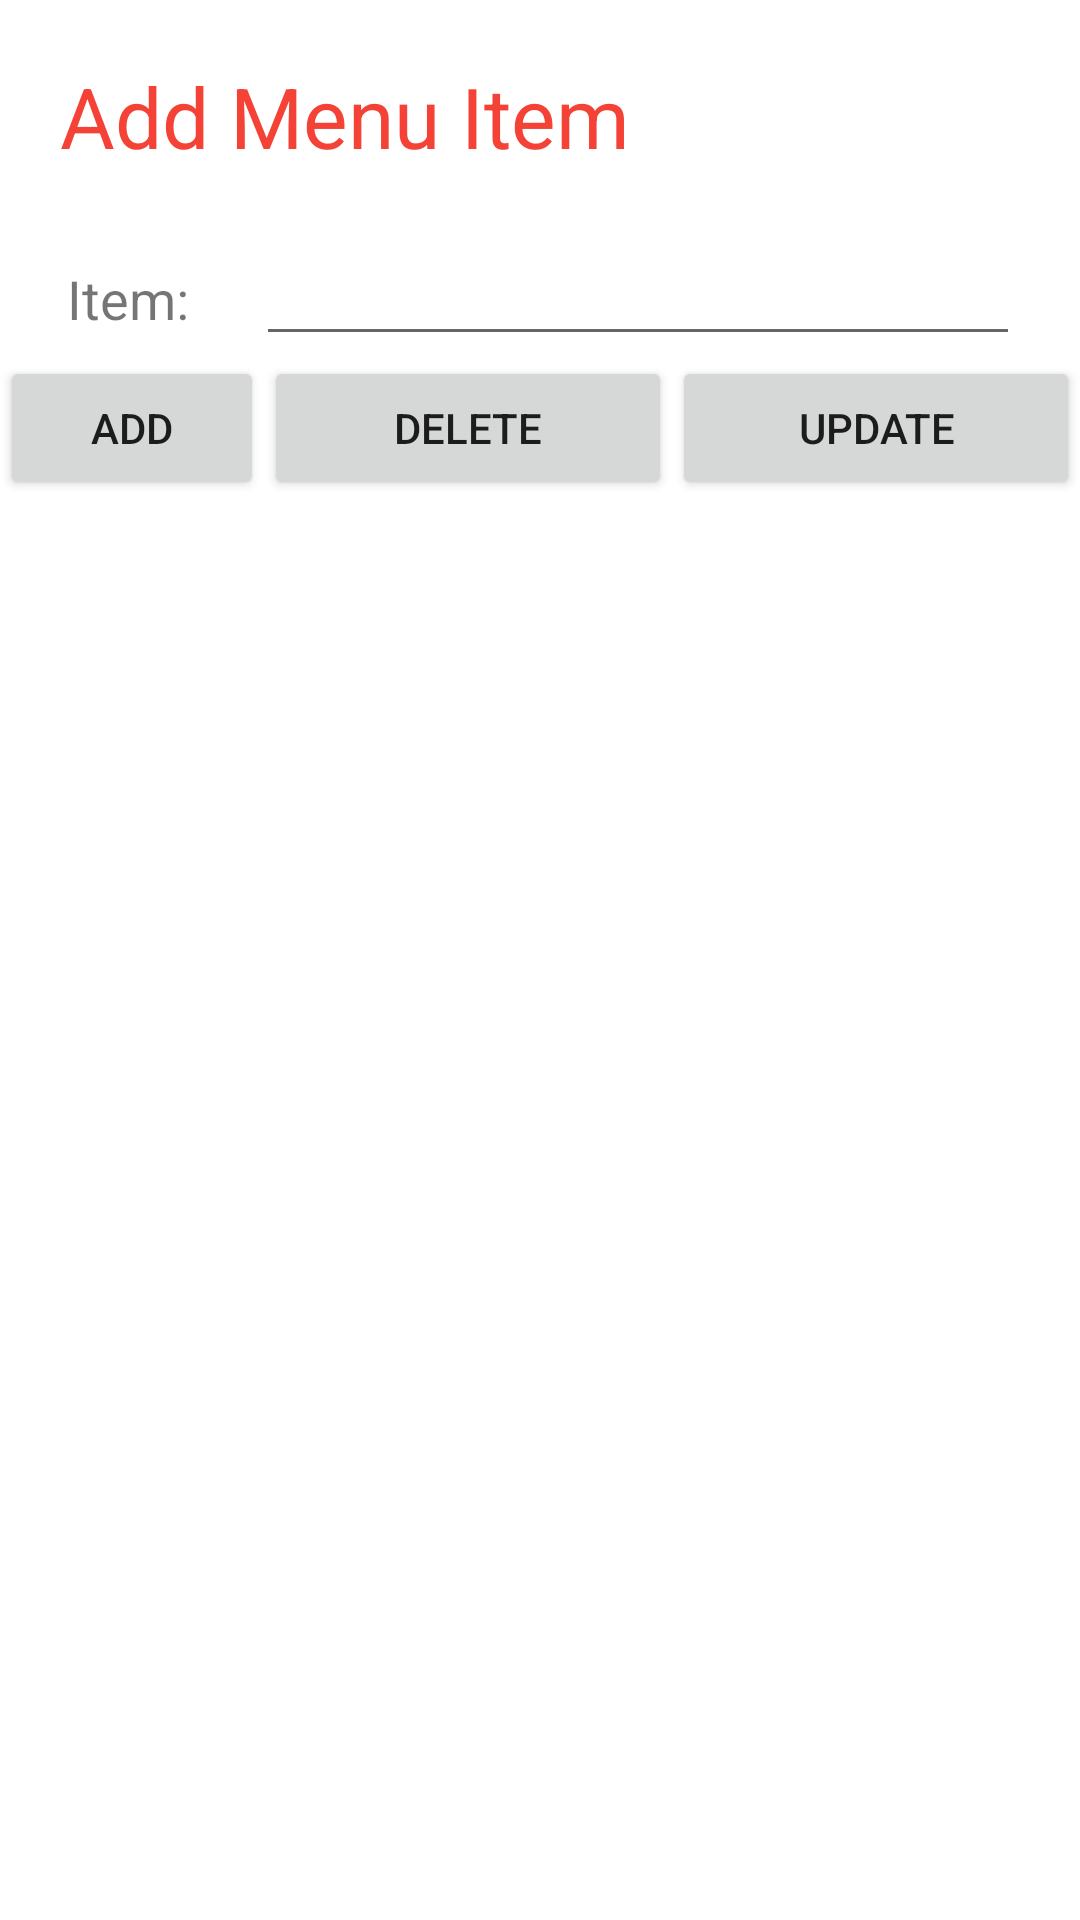

Layout XML and referenced resources for this Android screen:
<!-- AndroidManifest.xml: application theme Theme.C302_P09_mCafe -->
<!-- res/layout/activity_add_menu_item.xml -->
<?xml version="1.0" encoding="utf-8"?>
<LinearLayout xmlns:android="http://schemas.android.com/apk/res/android"
    xmlns:app="http://schemas.android.com/apk/res-auto"
    xmlns:tools="http://schemas.android.com/tools"
    android:layout_width="match_parent"
    android:layout_height="wrap_content"
    android:orientation="vertical"
    tools:context=".AddMenuItemActivity">

    <TextView
        android:id="@+id/textView"
        android:layout_width="match_parent"
        android:layout_height="wrap_content"
        android:layout_margin="20dp"
        android:text="Add Menu Item"
        android:textColor="#F44336"
        android:textSize="28dp" />

    <LinearLayout
        android:layout_width="match_parent"
        android:layout_height="wrap_content"
        android:orientation="horizontal">

        <TextView
            android:id="@+id/textView2"
            android:layout_width="wrap_content"
            android:layout_height="wrap_content"
            android:layout_weight="1"
            android:gravity="center_horizontal"
            android:text="Item:"
            android:textAlignment="center"
            android:textSize="18dp" />

        <EditText
            android:id="@+id/etItem"
            android:layout_width="wrap_content"
            android:layout_height="wrap_content"
            android:layout_marginRight="20dp"
            android:layout_weight="1"
            android:ems="10"
            android:inputType="textPersonName" />

    </LinearLayout>

    <LinearLayout
        android:layout_width="match_parent"
        android:layout_height="match_parent"
        android:layout_weight="1"
        android:orientation="horizontal">

        <TextView
            android:id="@+id/textView3"
            android:layout_width="wrap_content"
            android:layout_height="wrap_content"
            android:layout_weight="1"
            android:gravity="center_horizontal"
            android:text="Price:"
            android:textAlignment="center"
            android:textSize="18dp" />

        <EditText
            android:id="@+id/etPrice"
            android:layout_width="wrap_content"
            android:layout_height="wrap_content"
            android:layout_marginRight="20dp"
            android:layout_weight="1"
            android:ems="10"
            android:inputType="textPersonName" />
    </LinearLayout>

    <LinearLayout
        android:layout_width="match_parent"
        android:layout_height="match_parent"
        android:orientation="horizontal">

        <Button
            android:id="@+id/btnAdd"
            android:layout_width="wrap_content"
            android:layout_height="wrap_content"
            android:text="Add" />

        <Button
            android:id="@+id/btnDelete"
            android:layout_width="wrap_content"
            android:layout_height="wrap_content"
            android:layout_weight="1"
            android:text="Delete" />

        <Button
            android:id="@+id/btnUpdate"
            android:layout_width="wrap_content"
            android:layout_height="wrap_content"
            android:layout_weight="1"
            android:text="Update" />
    </LinearLayout>


</LinearLayout>
<!-- resources referenced by this layout -->
<resources>
  <style name="Theme.C302_P09_mCafe" parent="Theme.MaterialComponents.DayNight.DarkActionBar">
          
          <item name="colorPrimary">@color/purple_500</item>
          <item name="colorPrimaryVariant">@color/purple_700</item>
          <item name="colorOnPrimary">@color/white</item>
          
          <item name="colorSecondary">@color/teal_200</item>
          <item name="colorSecondaryVariant">@color/teal_700</item>
          <item name="colorOnSecondary">@color/black</item>
          
          <item name="android:statusBarColor" tools:targetApi="l">?attr/colorPrimaryVariant</item>
          
      </style>
  <!-- not gathered from this repository: default colours our renderer supplied (Android Studio template values) -->
  <color name="purple_500">#FF6200EE</color>
  <color name="purple_700">#FF3700B3</color>
  <color name="teal_200">#FF03DAC5</color>
  <color name="teal_700">#FF018786</color>
  <color name="black">#FF000000</color>
  <color name="white">#FFFFFFFF</color>
</resources>
